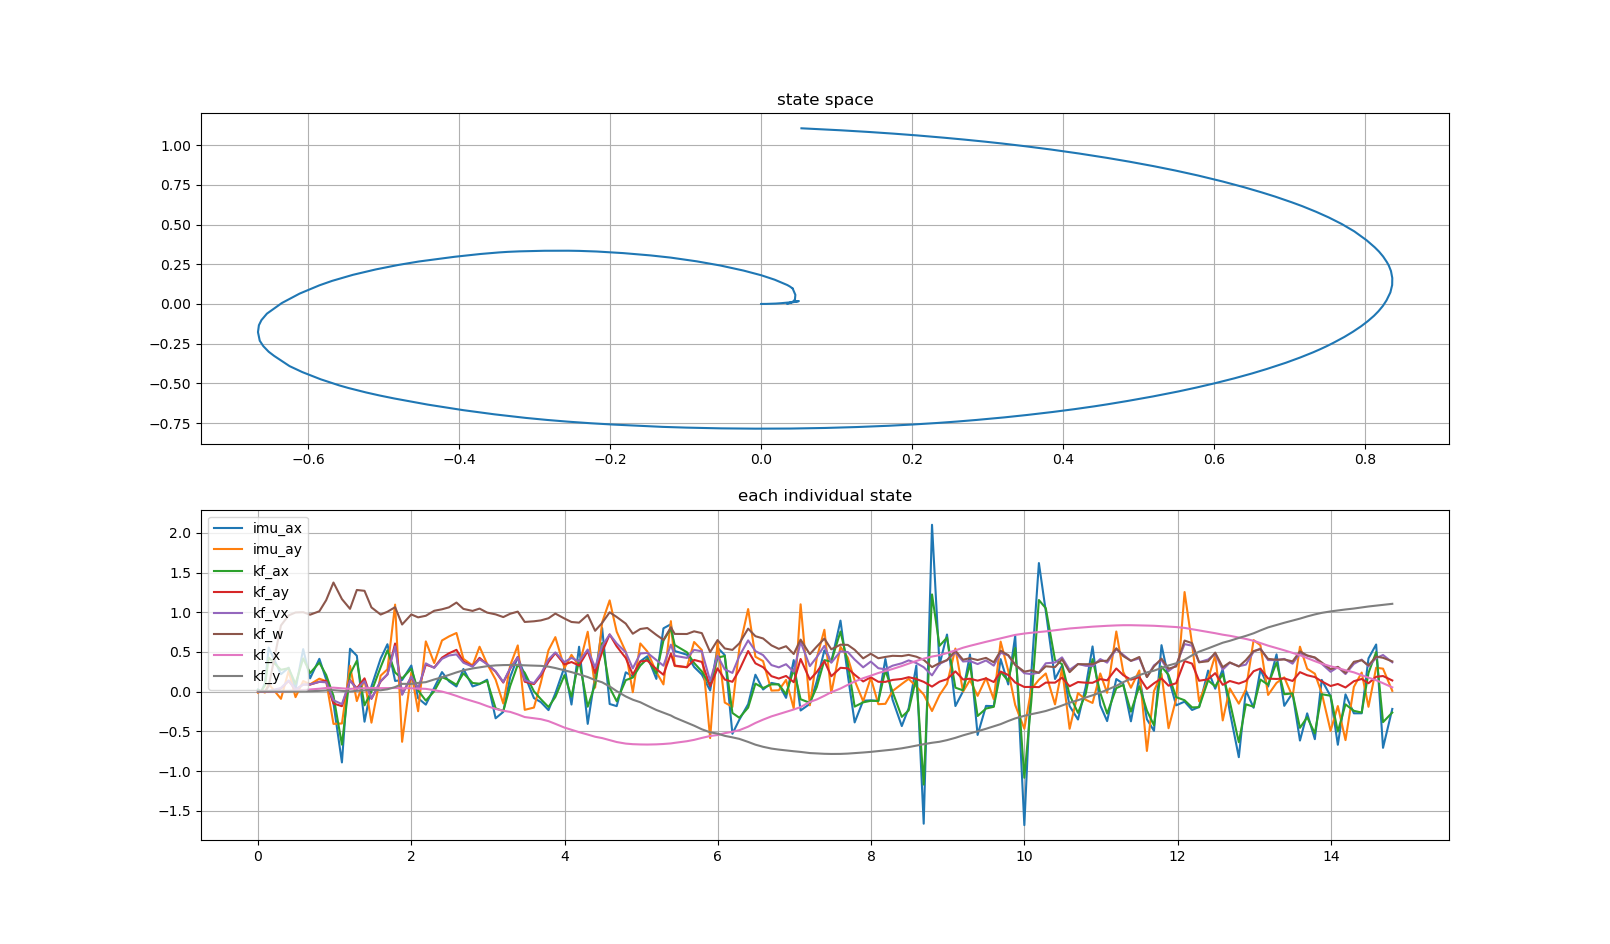

The table this chart was drawn from, first rows:
imu_ax, imu_ay, kf_ax, kf_ay, kf_vx, kf_w, kf_x, kf_y, stamp, 
0.005513, -0.01066, 0.00441, 0.0, 1.468164627134409e-05, 0.0, -9.777976416715167e-07, 0.0, 1794253850, 
0.02692, -0.01427, 0.02099, 2.7379636124866973e-09, 0.0001264, 2.165754379406544e-05, -7.467195225369465e-06, 7.614308682192695e-14, 1794253850, 
-0.003752, 0.009056, 0.002868, 1.0589030611214358e-08, 0.0001954, 5.4193642101378586e-05, -1.0755712884917455e-05, 2.7942779759384276e-13, 1794253850, 
0.1054, -0.01146, 0.07794, 4.993528746861264e-09, 0.0003877, 1.2879953240527985e-05, -1.970303051138848e-05, -5.8436034186785155e-12, 1794253850, 
0.5548, 0.09758, 0.427, 0.0003944, 0.005751, 0.06857, -6.146213957815513e-05, 7.144200779398981e-09, 1794253850, 
0.2192, -0.0907, 0.2746, 0.03862, 0.04633, 0.8336, -0.0001557, 3.4097983535379856e-06, 1794253850, 
0.3013, 0.2604, 0.2947, 0.135, 0.1407, 0.9596, 0.007091, 0.0003246, 1794253850, 
0.02621, -0.06972, 0.09711, 0.02403, 0.02411, 0.9965, 0.01615, 0.001687, 1794253850, 
0.5354, 0.1334, 0.4184, 0.08933, 0.0893, 1, 0.01949, 0.002434, 1794253850, 
0.1669, 0.0923, 0.234, 0.08844, 0.09133, 0.9684, 0.02657, 0.004819, 1794253851, 
0.4129, 0.1629, 0.365, 0.124, 0.1225, 1.012, 0.0366, 0.009233, 1794253851, 
0.1535, 0.1316, 0.2099, 0.1355, 0.1176, 1.152, 0.04524, 0.01438, 1794253851, 
-0.1474, -0.4063, -0.05354, -0.1498, -0.109, 1.374, 0.05011, 0.01809, 1794253851, 
-0.8919, -0.4014, -0.6675, -0.1833, -0.1573, 1.165, 0.04122, 0.009876, 1794253851, 
0.5398, 0.3245, 0.2195, 0.1439, 0.1381, 1.042, 0.03427, 0.001162, 1794253851, 
0.4518, -0.1191, 0.3885, 0.04174, 0.03261, 1.28, 0.0399, 0.01018, 1794253851, 
-0.3787, 0.1547, -0.1725, 0.1671, 0.1317, 1.269, 0.04204, 0.0144, 1794253851, 
0.06522, -0.3914, -0.0001208, -0.09079, -0.08564, 1.06, 0.04492, 0.0228, 1794253851, 
0.4155, 0.2008, 0.3062, 0.1283, 0.1321, 0.9705, 0.04359, 0.01683, 1794253851, 
0.5968, 0.2807, 0.5193, 0.2173, 0.216, 1.006, 0.04492, 0.02942, 1794253852, 
0.1345, 1.096, 0.2403, 0.6062, 0.5701, 1.063, 0.04548, 0.0573, 1794253852, 
0.1454, -0.6319, 0.1659, -0.03342, -0.03954, 0.8452, 0.04187, 0.09764, 1794253852, 
0.329, 0.2417, 0.2874, 0.1853, 0.1907, 0.9718, 0.04203, 0.09698, 1794253852, 
-0.08303, -0.2468, 0.0149, 0.02893, 0.03093, 0.9352, 0.0383, 0.1096, 1794253852, 
-0.1642, 0.6325, -0.1135, 0.3398, 0.3558, 0.9552, 0.03481, 0.1191, 1794253852, 
0.04863, 0.3599, 0.004752, 0.304, 0.2986, 1.018, 0.01798, 0.1528, 1794253852, 
0.2457, 0.6442, 0.1821, 0.4278, 0.4126, 1.037, 0.000442, 0.1804, 1794253852, 
0.1306, 0.6945, 0.1446, 0.4823, 0.4546, 1.061, -0.02302, 0.2099, 1794253852, 
0.06451, 0.7384, 0.086, 0.5259, 0.4689, 1.122, -0.05388, 0.242, 1794253852, 
0.285, 0.412, 0.2308, 0.3786, 0.3635, 1.042, -0.08516, 0.2682, 1794253853, 
0.065, 0.3293, 0.1087, 0.3194, 0.3143, 1.016, -0.1198, 0.2918, 1794253853, 
0.09497, 0.5653, 0.0993, 0.4252, 0.4067, 1.046, -0.1465, 0.3056, 1794253853, 
0.15, 0.3496, 0.1358, 0.3448, 0.3464, 0.9952, -0.1826, 0.3201, 1794253853, 
-0.336, 0.1511, -0.2105, 0.2506, 0.2576, 0.9727, -0.2177, 0.3301, 1794253853, 
-0.2554, -0.1501, -0.2444, 0.1139, 0.1214, 0.9386, -0.2408, 0.334, 1794253853, 
0.1845, 0.3298, 0.07106, 0.2899, 0.2957, 0.9807, -0.2553, 0.3351, 1794253853, 
0.4358, 0.5822, 0.3391, 0.4348, 0.4316, 1.007, -0.2871, 0.3348, 1794253853, 
0.2048, -0.2294, 0.2383, 0.1247, 0.1421, 0.8772, -0.3202, 0.331, 1794253853, 
-0.08172, -0.2009, 0.003475, 0.09424, 0.1064, 0.8855, -0.3355, 0.3279, 1794253853, 
-0.1318, 0.1133, -0.09464, 0.1999, 0.2229, 0.8967, -0.3471, 0.3244, 1794253854, 
-0.2329, 0.5216, -0.1942, 0.3748, 0.4056, 0.924, -0.3718, 0.3145, 1794253854, 
-0.02251, 0.6862, -0.06775, 0.4849, 0.4935, 0.9826, -0.4058, 0.297, 1794253854, 
0.3103, 0.2971, 0.2078, 0.3421, 0.3717, 0.9204, -0.4531, 0.2674, 1794253854, 
-0.1627, 0.4632, -0.06312, 0.3725, 0.4248, 0.8768, -0.4807, 0.2454, 1794253854, 
0.5651, 0.3212, 0.3963, 0.3295, 0.3794, 0.8685, -0.5104, 0.2173, 1794253854, 
-0.4062, 0.7541, -0.19, 0.5123, 0.5302, 0.9663, -0.5407, 0.1834, 1794253854, 
0.1936, 0.04986, 0.08906, 0.2332, 0.3045, 0.7659, -0.5683, 0.1452, 1794253854, 
0.8002, 0.8716, 0.6116, 0.497, 0.5745, 0.865, -0.5851, 0.1172, 1794253854, 
-0.1558, 1.149, 0.0507, 0.7196, 0.7204, 0.9989, -0.6113, 0.06531, 1794253854, 
-0.1828, 0.7543, -0.1211, 0.5703, 0.6066, 0.9401, -0.6348, 0.005931, 1794253855, 
0.2431, 0.5022, 0.1445, 0.4231, 0.494, 0.8564, -0.6546, -0.06089, 1794253855, 
0.1914, -0.008017, 0.1771, 0.2136, 0.293, 0.7291, -0.6619, -0.1018, 1794253855, 
0.3817, 0.6066, 0.3282, 0.3784, 0.4799, 0.7886, -0.6652, -0.1339, 1794253855, 
0.446, 0.5055, 0.4143, 0.3911, 0.4881, 0.8011, -0.6665, -0.1772, 1794253855, 
0.1601, 0.2452, 0.2269, 0.2837, 0.397, 0.7146, -0.6641, -0.2312, 1794253855, 
0.797, 0.0905, 0.6435, 0.2128, 0.3266, 0.6515, -0.6594, -0.2655, 1794253855, 
0.8485, 0.8874, 0.7951, 0.4792, 0.5915, 0.8102, -0.6523, -0.3008, 1794253855, 
0.5114, 0.3226, 0.5866, 0.3279, 0.4512, 0.7266, -0.6451, -0.3268, 1794253855, 
0.4648, 0.3058, 0.496, 0.3078, 0.4243, 0.7254, -0.6246, -0.3913, 1794253855, 
0.3108, 0.6248, 0.3609, 0.399, 0.5255, 0.7593, -0.6077, -0.4288, 1794253856, 
... 91 more rows
